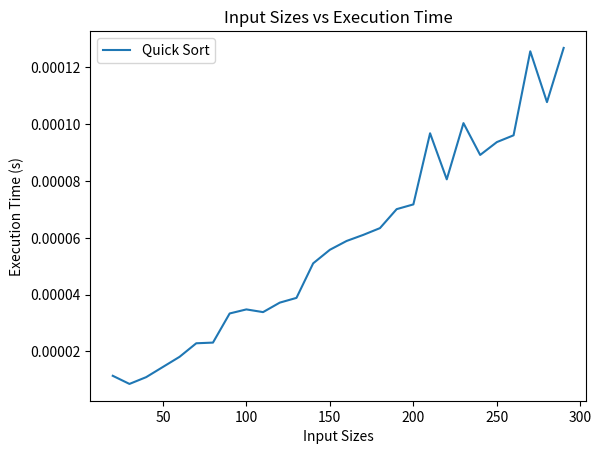

The matplotlib source for this figure:
import random 
import matplotlib.pyplot as plt
import time 

def quickSort(A, low, high):
    if(low < high):
        p = partitionH(A, low, high)
        quickSort(A, low, p - 1)
        quickSort(A, p + 1, high)
    
    return A

def partitionL(A, low, high):
    pivot = A[low]
    start = low + 1
    end = high
    
    while(start <= end):
        
        while(start <= end and A[start] <= pivot):
            start += 1
        
        while(start <= end and A[end] > pivot):
            end -= 1
        
        if(start <= end):
            A[start], A[end] = A[end], A[start]
    
    A[low], A[end] = A[end], A[low]
    
    return end

def partitionH(A, low, high):
    pivot = A[high]
    i = low - 1
    
    for j in range(low, high):
        if A[j] <= pivot:
            i += 1
            A[i], A[j] = A[j], A[i]
    
    A[i + 1], A[high] = A[high], A[i + 1]
    
    return i + 1

def randomListAndTime(start, end, step):
    sizes = []
    execution_times = []
    for i in range(start, end, step):
        random_list = [random.randint(0,1000) for _ in range(i)]
        sizes.append(i)
        execution_time = measureExecutionTime(random_list)
        execution_times.append(execution_time)
    
    return sizes, execution_times

def plotPerformance(sizes, execution_time):
    plt.plot(sizes, execution_time,label="Quick Sort")
    plt.xlabel("Input Sizes")
    plt.ylabel("Execution Time (s)")
    plt.title("Input Sizes vs Execution Time")
    plt.legend()
    plt.show()
    
def measureExecutionTime(A):
    start_time = time.time()
    quickSort(A, 0, len(A) - 1)
    end_time = time.time()
    return end_time - start_time
    
if __name__ == "__main__":
    quick_times = []
    sizes, quick_times = randomListAndTime(20,300,10)
    plotPerformance(sizes=sizes, execution_time=quick_times)